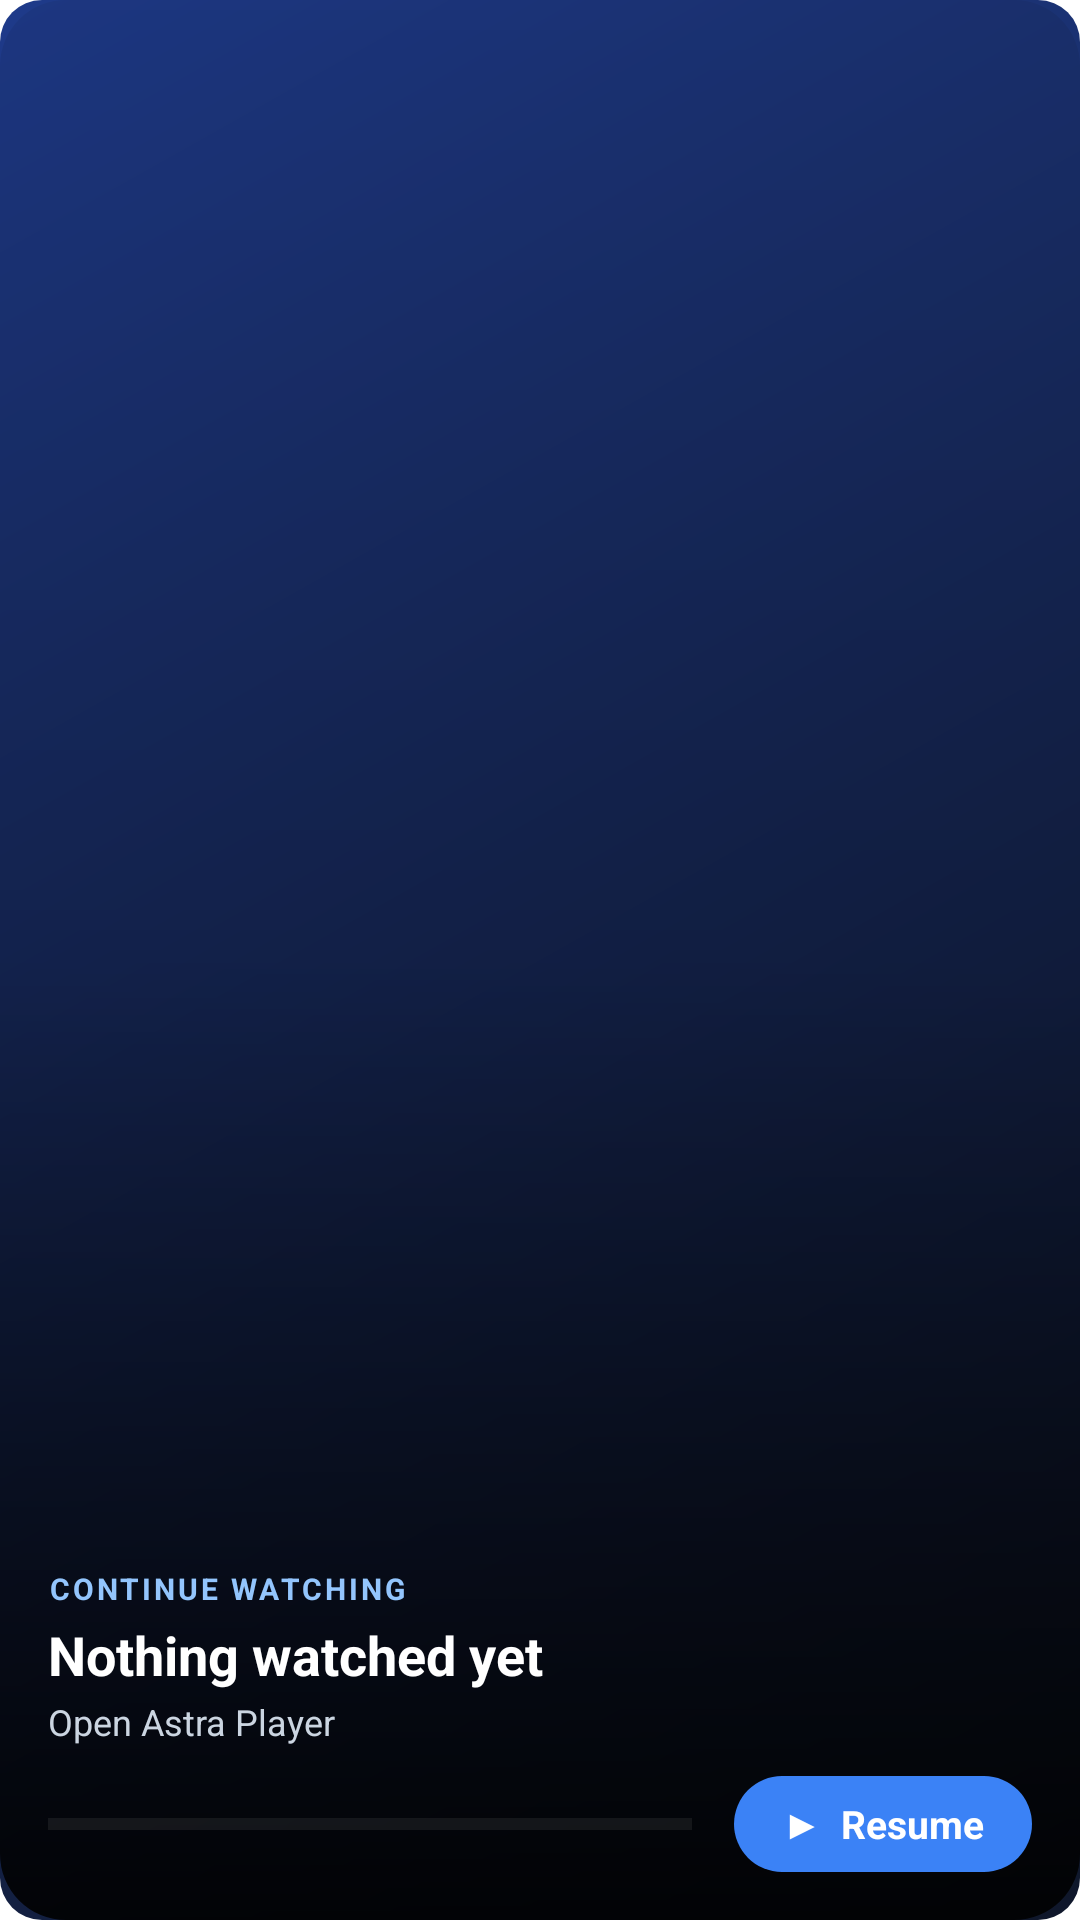

The Android layout XML behind this screen, and the referenced resources:
<!-- AndroidManifest.xml: application theme AppTheme -->
<!-- res/layout/widget_hero.xml -->
<?xml version="1.0" encoding="utf-8"?>
<FrameLayout xmlns:android="http://schemas.android.com/apk/res/android"
    android:id="@+id/h_root" android:layout_width="match_parent" android:layout_height="match_parent"
    android:background="@drawable/widget_bg">
    <ImageView android:id="@+id/h_cover" android:layout_width="match_parent" android:layout_height="match_parent"
        android:scaleType="centerCrop" android:src="@drawable/widget_cover_empty" android:contentDescription="Cover" />
    <FrameLayout android:layout_width="match_parent" android:layout_height="match_parent" android:background="@drawable/widget_scrim" />
    <LinearLayout android:layout_width="match_parent" android:layout_height="match_parent"
        android:orientation="vertical" android:gravity="bottom" android:padding="16dp">
        <TextView android:layout_width="wrap_content" android:layout_height="wrap_content" android:text="CONTINUE WATCHING"
            android:textColor="#93C5FD" android:textSize="10sp" android:textStyle="bold" android:letterSpacing="0.1" />
        <TextView android:id="@+id/h_title" android:layout_width="match_parent" android:layout_height="wrap_content"
            android:layout_marginTop="3dp" android:text="Nothing watched yet" android:textColor="#FFFFFF" android:textSize="18sp"
            android:textStyle="bold" android:maxLines="2" android:ellipsize="end" />
        <TextView android:id="@+id/h_sub" android:layout_width="match_parent" android:layout_height="wrap_content"
            android:layout_marginTop="2dp" android:text="Open Astra Player" android:textColor="#CBD5E1" android:textSize="12sp" android:maxLines="1" />
        <LinearLayout android:layout_width="match_parent" android:layout_height="wrap_content"
            android:layout_marginTop="10dp" android:orientation="horizontal" android:gravity="center_vertical">
            <ProgressBar android:id="@+id/h_bar" style="?android:attr/progressBarStyleHorizontal" android:layout_width="0dp"
                android:layout_weight="1" android:layout_height="4dp" android:max="100" android:progress="0"
                android:progressTint="#3B82F6" android:progressBackgroundTint="#40FFFFFF" />
            <TextView android:id="@+id/h_btn" android:layout_width="wrap_content" android:layout_height="wrap_content"
                android:layout_marginStart="14dp" android:paddingStart="16dp" android:paddingEnd="16dp"
                android:paddingTop="7dp" android:paddingBottom="7dp" android:text="▶  Resume"
                android:textColor="#FFFFFF" android:textSize="13sp" android:textStyle="bold" android:background="@drawable/widget_btn" />
        </LinearLayout>
    </LinearLayout>
</FrameLayout>
<!-- resources referenced by this layout -->
<resources>
  <!-- drawable widget_bg (drawable) -->
  <?xml version="1.0" encoding="utf-8"?>
  <shape xmlns:android="http://schemas.android.com/apk/res/android" android:shape="rectangle">
      <solid android:color="#E6101728" />
      <corners android:radius="22dp" />
      <stroke android:width="1dp" android:color="#33FFFFFF" />
  </shape>
  <!-- drawable widget_btn (drawable) -->
  <?xml version="1.0" encoding="utf-8"?>
  <shape xmlns:android="http://schemas.android.com/apk/res/android" android:shape="rectangle">
      <solid android:color="#3B82F6" />
      <corners android:radius="20dp" />
  </shape>
  <!-- drawable widget_cover_empty (drawable) -->
  <?xml version="1.0" encoding="utf-8"?>
  <shape xmlns:android="http://schemas.android.com/apk/res/android" android:shape="rectangle">
      <gradient android:startColor="#1E3A8A" android:endColor="#0F172A" android:angle="315" />
      <corners android:radius="14dp" />
  </shape>
  <!-- drawable widget_scrim (drawable) -->
  <?xml version="1.0" encoding="utf-8"?>
  <shape xmlns:android="http://schemas.android.com/apk/res/android" android:shape="rectangle">
      <gradient android:startColor="#10000000" android:centerColor="#40000000" android:endColor="#E6000000" android:angle="270" />
      <corners android:radius="22dp" />
  </shape>
</resources>
